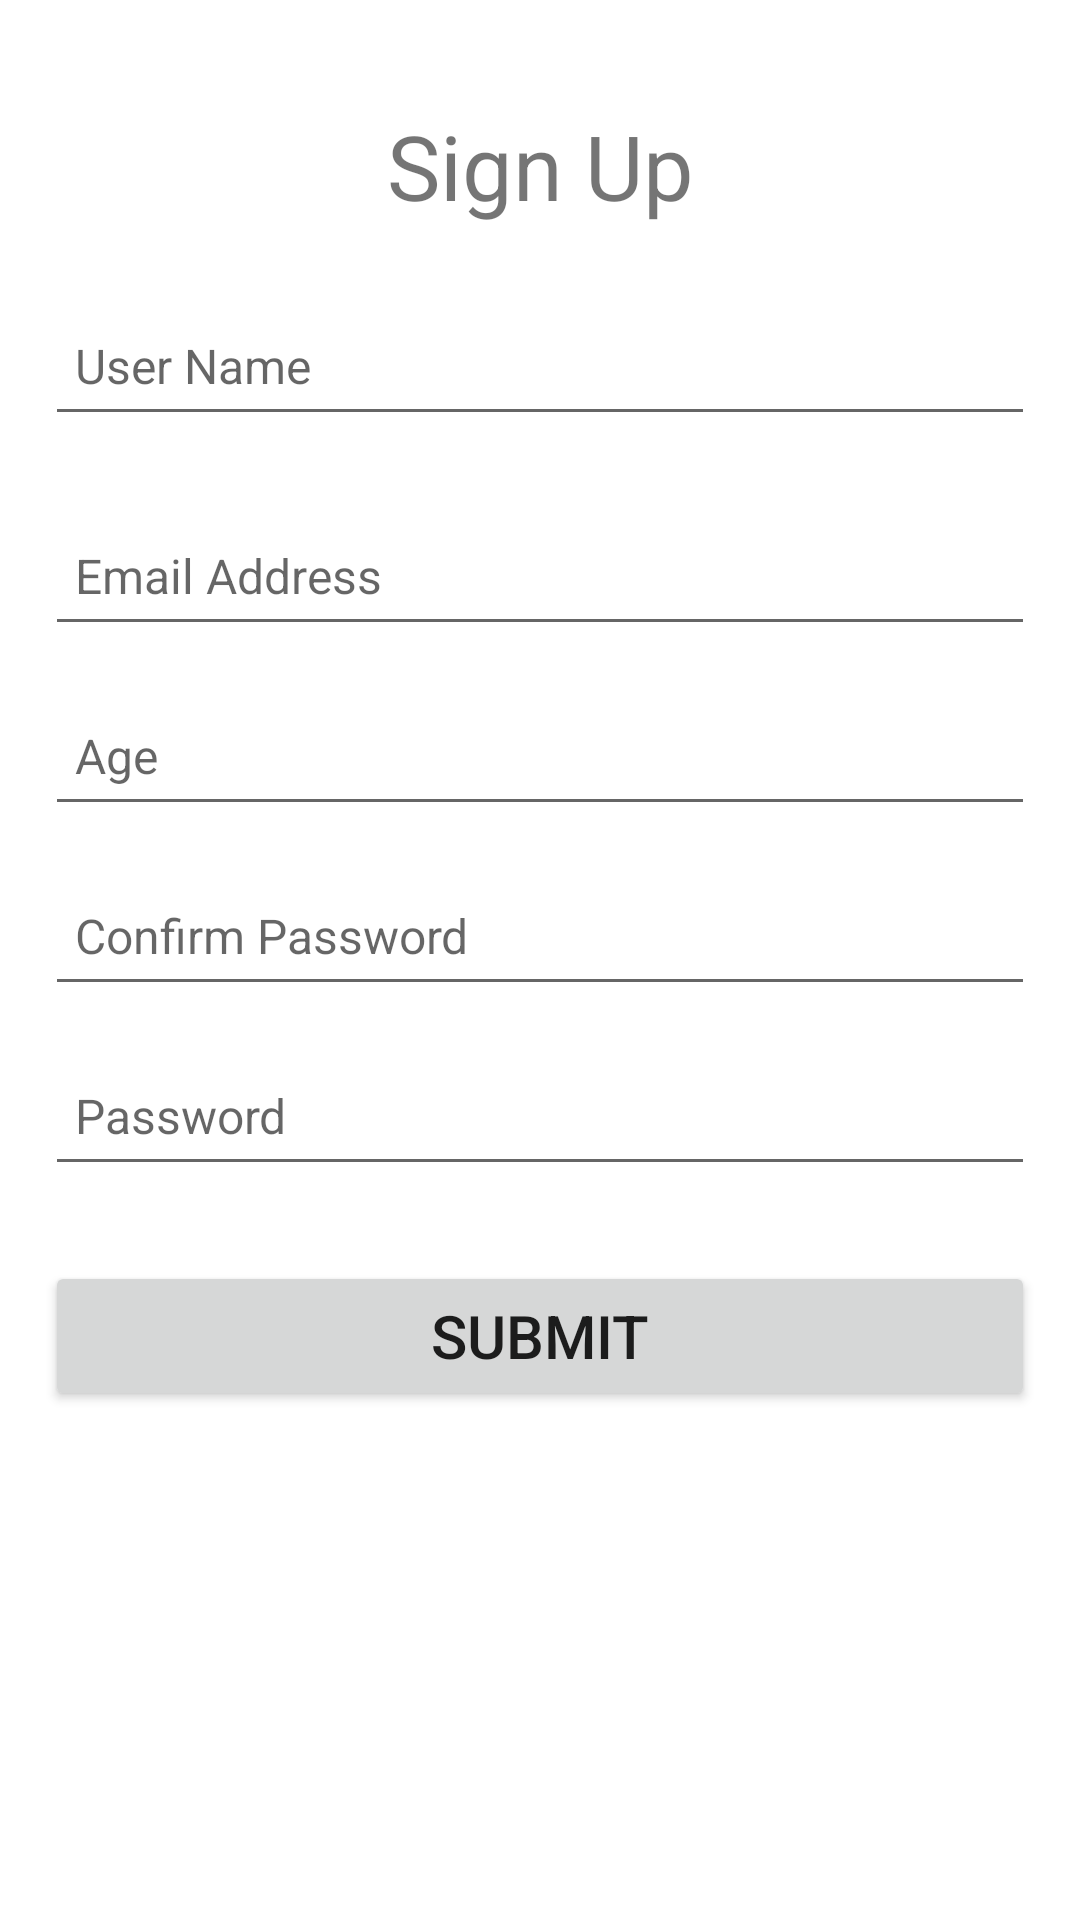

The Android layout XML behind this screen, and the referenced resources:
<!-- AndroidManifest.xml: application theme AppTheme -->
<!-- res/layout/activity_sign_up.xml -->
<?xml version="1.0" encoding="utf-8"?>
<LinearLayout xmlns:android="http://schemas.android.com/apk/res/android"
    android:layout_width="match_parent"
    android:layout_height="match_parent"
    android:orientation="vertical"
    android:padding="15dp">


    <ScrollView
        android:layout_width="match_parent"
        android:layout_height="match_parent">

        <LinearLayout
            android:layout_width="match_parent"
            android:layout_height="wrap_content"
            android:orientation="vertical" >

            <Space
                android:layout_width="match_parent"
                android:layout_height="20dp" />

            <TextView
                android:id="@+id/signuptitle"
                android:layout_width="match_parent"
                android:layout_height="wrap_content"
                android:gravity="center"
                android:text="Sign Up"
                android:textSize="30sp" />

            <Space
                android:layout_width="match_parent"
                android:layout_height="20dp" />

            <EditText
                android:id="@+id/username"
                android:layout_width="match_parent"
                android:layout_height="50dp"
                android:drawableRight="@drawable/ic_user"
                android:drawablePadding="5dp"
                android:hint="User Name"
                android:paddingLeft="10dp"
                android:paddingRight="10dp"
                android:textSize="16sp" />

            <Space
                android:layout_width="match_parent"
                android:layout_height="20dp" />

            <EditText
                android:id="@+id/email"
                android:layout_width="match_parent"
                android:layout_height="50dp"
                android:drawablePadding="5dp"
                android:hint="Email Address"
                android:paddingLeft="10dp"
                android:paddingRight="10dp"
                android:textSize="16sp" />

            <Space
                android:layout_width="match_parent"
                android:layout_height="10dp" />

            <EditText
                android:id="@+id/age"
                android:layout_width="match_parent"
                android:layout_height="50dp"
                android:hint="Age"
                android:paddingLeft="10dp"
                android:paddingRight="10dp"
                android:textSize="16sp" />

            <Space
                android:layout_width="match_parent"
                android:layout_height="10dp" />

            <EditText
                android:id="@+id/cpass"
                android:layout_width="match_parent"
                android:layout_height="50dp"
                android:drawableRight="@drawable/ic_password"
                android:drawablePadding="5dp"
                android:hint="Confirm Password"
                android:inputType="textPassword"
                android:maxLines="1"
                android:paddingLeft="10dp"
                android:paddingRight="10dp"
                android:textSize="16sp" />

            <Space
                android:layout_width="match_parent"
                android:layout_height="10dp" />

            <EditText
                android:id="@+id/pass"
                android:layout_width="match_parent"
                android:layout_height="50dp"
                android:drawableRight="@drawable/ic_password"
                android:drawablePadding="5dp"
                android:hint="Password"
                android:inputType="textPassword"
                android:maxLines="1"
                android:paddingLeft="10dp"
                android:paddingRight="10dp"
                android:textSize="16sp" />

            <Space
                android:layout_width="match_parent"
                android:layout_height="25dp" />

            <Button
                android:id="@+id/register"
                android:layout_width="match_parent"
                android:layout_height="50dp"
                android:text="Submit"
                android:textSize="20sp" />

        </LinearLayout>
    </ScrollView>

</LinearLayout>
<!-- resources referenced by this layout -->
<resources>

</resources>
